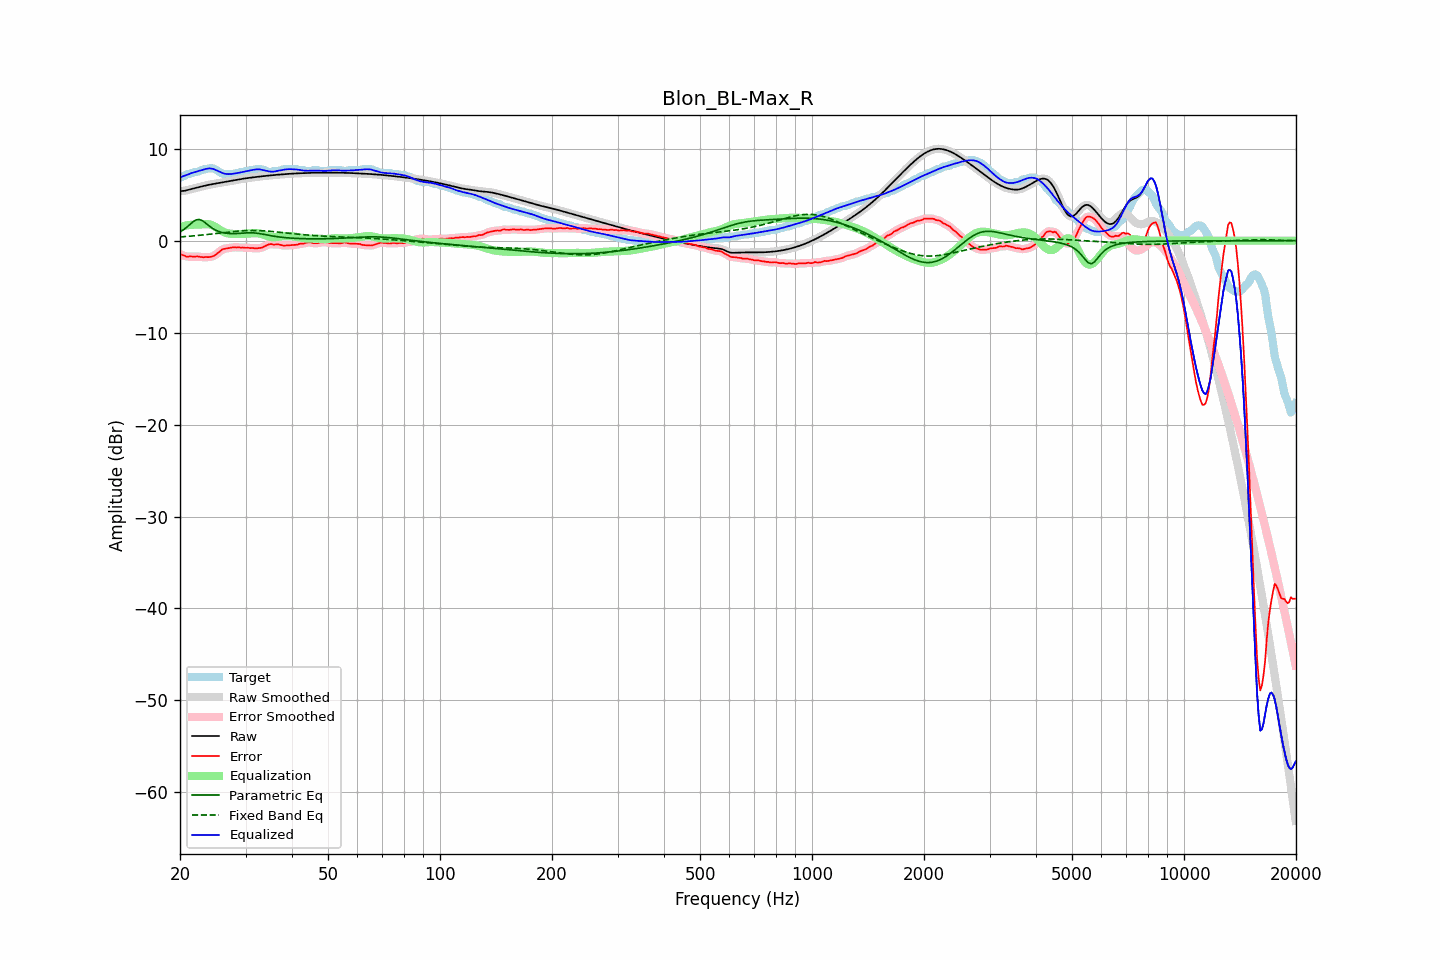

The file beside this chart, header and first rows:
frequency, raw, error, smoothed, error_smoothed, equalization, parametric_eq, fixed_band_eq, equalized_raw, equalized_smoothed, target
20.00, 5.38, -1.48, 5.39, -1.46, 1.51, 0.95, 0.41, 6.89, 6.89, 6.87
20.20, 5.40, -1.52, 5.40, -1.54, 1.55, 1.06, 0.42, 6.95, 6.95, 6.92
20.40, 5.42, -1.59, 5.41, -1.60, 1.59, 1.17, 0.43, 7.01, 7.01, 7.00
20.61, 5.43, -1.64, 5.44, -1.66, 1.63, 1.30, 0.45, 7.06, 7.07, 7.07
20.81, 5.48, -1.73, 5.48, -1.71, 1.66, 1.44, 0.46, 7.14, 7.14, 7.21
21.02, 5.52, -1.75, 5.52, -1.73, 1.69, 1.59, 0.48, 7.21, 7.21, 7.27
21.23, 5.57, -1.71, 5.57, -1.73, 1.71, 1.74, 0.49, 7.28, 7.28, 7.28
21.44, 5.62, -1.71, 5.62, -1.72, 1.73, 1.89, 0.50, 7.35, 7.35, 7.33
21.66, 5.66, -1.72, 5.66, -1.72, 1.73, 2.04, 0.52, 7.40, 7.40, 7.39
21.87, 5.71, -1.75, 5.71, -1.73, 1.74, 2.15, 0.54, 7.44, 7.44, 7.46
22.09, 5.75, -1.72, 5.75, -1.73, 1.74, 2.26, 0.55, 7.49, 7.49, 7.47
22.31, 5.79, -1.71, 5.79, -1.73, 1.75, 2.29, 0.57, 7.54, 7.54, 7.51
22.54, 5.84, -1.74, 5.84, -1.74, 1.75, 2.31, 0.59, 7.59, 7.59, 7.58
22.76, 5.88, -1.78, 5.88, -1.77, 1.77, 2.24, 0.60, 7.65, 7.65, 7.66
22.99, 5.92, -1.79, 5.92, -1.79, 1.78, 2.17, 0.62, 7.70, 7.70, 7.72
23.22, 5.97, -1.80, 5.97, -1.79, 1.79, 2.04, 0.64, 7.76, 7.76, 7.77
23.45, 6.01, -1.76, 6.01, -1.79, 1.80, 1.91, 0.66, 7.80, 7.80, 7.77
23.69, 6.05, -1.79, 6.04, -1.78, 1.80, 1.77, 0.68, 7.84, 7.84, 7.83
23.92, 6.08, -1.79, 6.08, -1.77, 1.78, 1.62, 0.70, 7.86, 7.86, 7.87
24.16, 6.12, -1.75, 6.12, -1.76, 1.74, 1.50, 0.72, 7.86, 7.86, 7.87
24.40, 6.15, -1.72, 6.15, -1.72, 1.68, 1.37, 0.74, 7.83, 7.83, 7.87
24.65, 6.18, -1.65, 6.18, -1.65, 1.60, 1.27, 0.76, 7.78, 7.78, 7.83
24.89, 6.21, -1.56, 6.21, -1.54, 1.50, 1.16, 0.78, 7.71, 7.71, 7.77
25.14, 6.24, -1.41, 6.24, -1.42, 1.39, 1.09, 0.80, 7.63, 7.63, 7.65
25.39, 6.27, -1.27, 6.27, -1.27, 1.28, 1.01, 0.82, 7.55, 7.55, 7.54
25.65, 6.30, -1.14, 6.30, -1.12, 1.16, 0.95, 0.84, 7.46, 7.46, 7.44
25.91, 6.33, -0.98, 6.33, -1.00, 1.06, 0.90, 0.86, 7.39, 7.39, 7.32
26.16, 6.36, -0.90, 6.36, -0.92, 0.96, 0.86, 0.88, 7.33, 7.33, 7.27
26.43, 6.40, -0.87, 6.39, -0.86, 0.89, 0.83, 0.90, 7.28, 7.28, 7.27
26.69, 6.43, -0.84, 6.43, -0.84, 0.83, 0.81, 0.92, 7.25, 7.25, 7.27
26.96, 6.45, -0.81, 6.45, -0.81, 0.79, 0.79, 0.94, 7.24, 7.24, 7.27
27.23, 6.48, -0.78, 6.48, -0.78, 0.76, 0.78, 0.96, 7.25, 7.25, 7.27
27.50, 6.51, -0.75, 6.51, -0.75, 0.75, 0.77, 0.98, 7.26, 7.26, 7.27
27.77, 6.54, -0.72, 6.54, -0.73, 0.74, 0.77, 0.99, 7.28, 7.28, 7.27
28.05, 6.58, -0.70, 6.58, -0.72, 0.73, 0.77, 1.01, 7.31, 7.31, 7.28
28.33, 6.61, -0.74, 6.61, -0.72, 0.73, 0.78, 1.03, 7.34, 7.34, 7.35
28.62, 6.64, -0.73, 6.64, -0.73, 0.72, 0.78, 1.04, 7.37, 7.37, 7.37
28.90, 6.67, -0.72, 6.67, -0.74, 0.73, 0.80, 1.06, 7.40, 7.40, 7.39
29.19, 6.71, -0.76, 6.71, -0.73, 0.73, 0.81, 1.07, 7.44, 7.44, 7.47
29.48, 6.73, -0.73, 6.73, -0.75, 0.74, 0.82, 1.08, 7.48, 7.48, 7.47
29.78, 6.76, -0.75, 6.76, -0.76, 0.75, 0.84, 1.09, 7.52, 7.52, 7.51
30.08, 6.79, -0.78, 6.79, -0.76, 0.76, 0.85, 1.10, 7.55, 7.55, 7.57
30.38, 6.81, -0.76, 6.81, -0.78, 0.78, 0.86, 1.10, 7.59, 7.59, 7.57
30.68, 6.84, -0.78, 6.84, -0.78, 0.79, 0.86, 1.11, 7.62, 7.62, 7.61
30.99, 6.86, -0.81, 6.86, -0.79, 0.80, 0.86, 1.11, 7.66, 7.66, 7.67
31.30, 6.88, -0.79, 6.88, -0.81, 0.81, 0.86, 1.11, 7.69, 7.69, 7.67
31.61, 6.90, -0.82, 6.90, -0.82, 0.82, 0.85, 1.11, 7.73, 7.73, 7.72
31.93, 6.93, -0.84, 6.93, -0.82, 0.83, 0.83, 1.11, 7.75, 7.75, 7.77
32.24, 6.95, -0.82, 6.95, -0.82, 0.82, 0.81, 1.10, 7.76, 7.76, 7.77
32.57, 6.97, -0.80, 6.97, -0.81, 0.79, 0.79, 1.10, 7.76, 7.76, 7.77
32.89, 6.99, -0.78, 6.99, -0.78, 0.76, 0.76, 1.09, 7.74, 7.74, 7.77
33.22, 7.01, -0.76, 7.01, -0.74, 0.70, 0.73, 1.08, 7.71, 7.71, 7.76
33.55, 7.02, -0.67, 7.02, -0.68, 0.64, 0.70, 1.07, 7.67, 7.67, 7.70
33.89, 7.04, -0.59, 7.04, -0.59, 0.58, 0.66, 1.06, 7.63, 7.63, 7.63
34.23, 7.06, -0.50, 7.06, -0.49, 0.52, 0.63, 1.05, 7.59, 7.59, 7.56
34.57, 7.08, -0.41, 7.08, -0.42, 0.47, 0.60, 1.04, 7.55, 7.55, 7.49
34.92, 7.10, -0.37, 7.10, -0.38, 0.43, 0.56, 1.02, 7.52, 7.52, 7.47
35.27, 7.12, -0.37, 7.12, -0.38, 0.39, 0.53, 1.01, 7.51, 7.51, 7.48
35.62, 7.13, -0.42, 7.13, -0.40, 0.38, 0.50, 0.99, 7.51, 7.51, 7.55
35.97, 7.15, -0.42, 7.15, -0.41, 0.38, 0.47, 0.97, 7.53, 7.53, 7.57
... 635 more rows
